Image classification data set "data_v2" (MikuFg/RTL-SDR_core on GitHub). Class labels (4): airplane, bird, drone, helicopter.

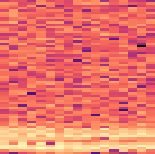
Label: drone

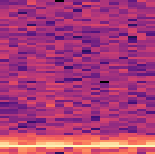
Label: bird

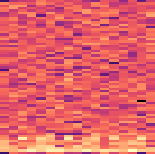
Label: helicopter

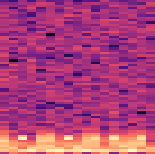
Label: helicopter

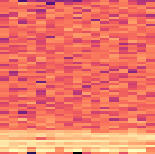
Label: drone

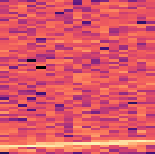
Label: airplane
